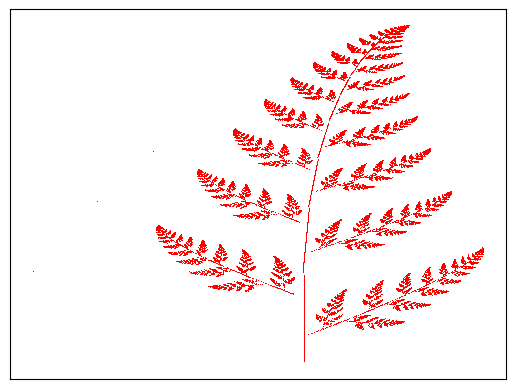

This figure's Python source:
import random
import matplotlib.pyplot as plt
x,y = 0.05 , 0
ordonne, abscisse = [],[]
for i in range(30000):
    p = random.uniform(0, 1)
    if p <= 0.02:
        xn = 0.5
        yn = 0.27 * y
    elif 0.02 < p <= 0.17:
        xn = -0.139 * x + 0.263 * y + 0.57
        yn = 0.246 * x + 0.224 * y - 0.036
    elif 0.17 < p <= 0.3:
        xn = 0.17 * x - 0.215 * y + 0.408
        yn = 0.222 * x + 0.176 * y + 0.0893
    else:
        xn = 0.781 * x + 0.034 * y + 0.1075
        yn = -0.032 * x + 0.739 * y  + 0.27
    x = xn
    y = yn
    abscisse += [xn]
    ordonne += [yn]
ax = plt.gca()
ax.set_xticks([])
ax.set_yticks([])
plt.plot(abscisse,ordonne,'r,')
plt.show